Labelled photos from "60_20_20segmented", an image-classification folder in Sanjana-aravindan/Plant-leaf-disease-classification. The possible labels are: apple frogeye spot, apple scab, apple cedar apple rust, apple healthy, blueberry healthy, cherry powdery mildew, cherry healthy, corn cercospora gray leaf spot, corn common rust, corn northern leaf blight, corn healthy, grape black rot, grape esca black measles, grape leaf blight isariopsis leaf spot markers, grape healthy, orange huanglongbing citrus greening, peach bacterial spot, peach healthy, bell pepper bacterial spot, bell pepper healthy, potato early blight, potato late blight, potato healthy, raspberry healthy, soybean healthy, squash powdery mildew, strawberry leaf scorch, strawberry healthy, tomato bacterial spot, tomato early blight, tomato late blight, tomato leaf mold, tomato septoria leaf spot, tomato two-spotted spider mite, tomato target spot, tomato yellow leaf curl virus, tomato mosaic virus, tomato healthy.

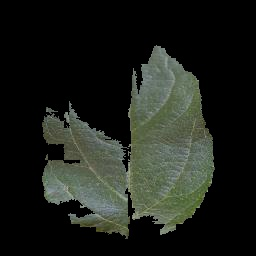
Label: apple healthy

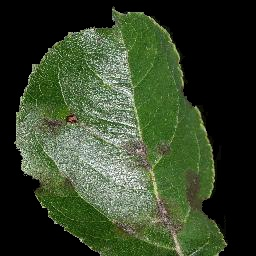
Label: apple scab

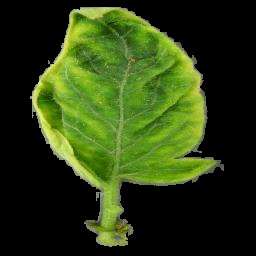
Label: tomato yellow leaf curl virus

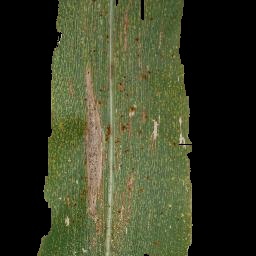
Label: corn northern leaf blight

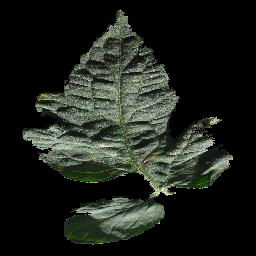
Label: tomato target spot

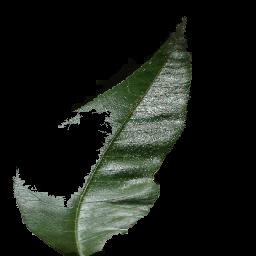
Label: peach healthy
